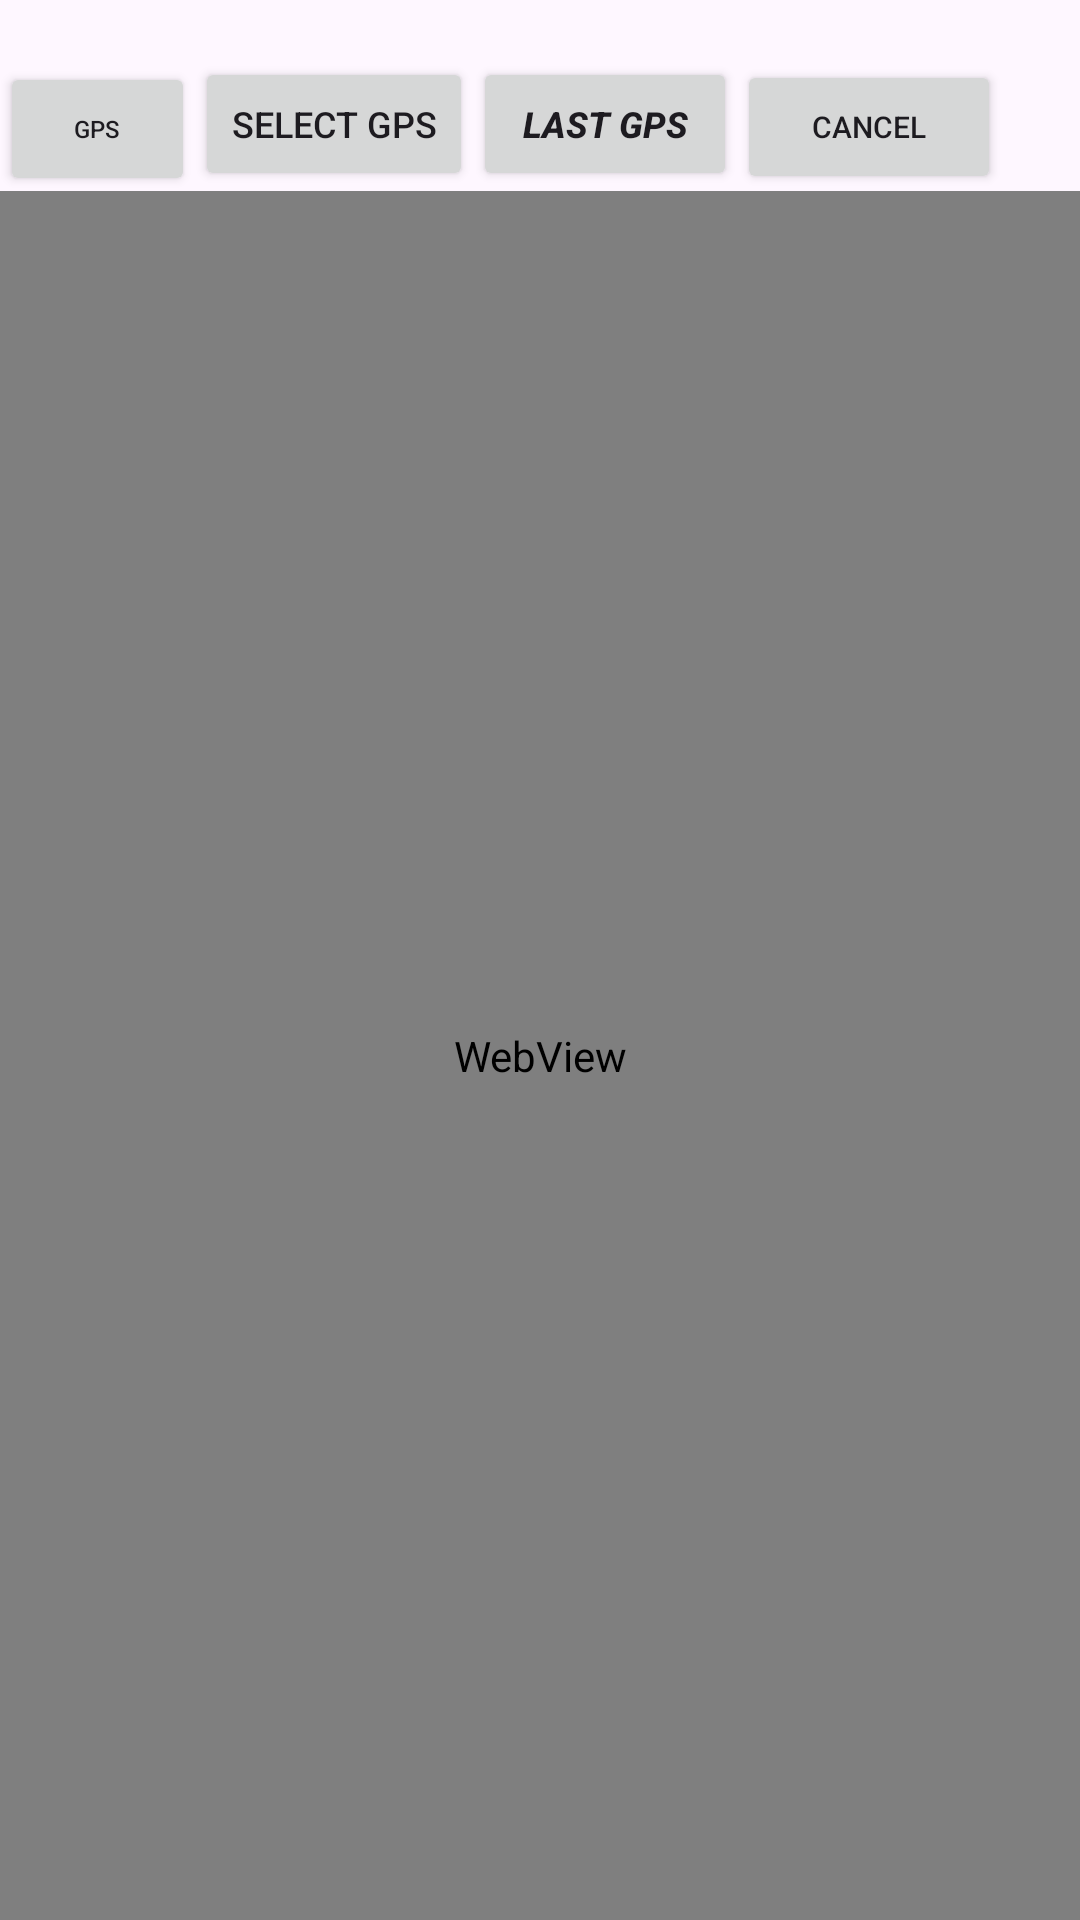

Produce the Android XML layout that renders to this screen, including the resource entries it uses.
<!-- AndroidManifest.xml: application theme Theme.Huawei_Meta -->
<!-- res/layout/activity_map_view.xml -->
<?xml version="1.0" encoding="utf-8"?>
<LinearLayout xmlns:android="http://schemas.android.com/apk/res/android"
    android:layout_width="match_parent"
    android:layout_height="match_parent"
    android:orientation="vertical"
    android:weightSum="10">
    <LinearLayout
        android:layout_width="match_parent"
        android:orientation="horizontal"
        android:layout_height="0dp"
        android:layout_weight="0.3">

    </LinearLayout>

    <LinearLayout
        android:layout_width="match_parent"
        android:orientation="horizontal"
        android:layout_height="0dp"
        android:layout_weight="0.7">
        <Button
            android:id="@+id/buttonGetGps"
            android:layout_width="65dp"
            android:layout_height="wrap_content"
            android:text="GPS"
            android:textSize="8sp" />

        <Button
            android:id="@+id/buttonSelectPoint"
            android:layout_width="wrap_content"
            android:layout_height="wrap_content"
            android:text="Select GPS"
            android:textSize="12sp" />

        <Button
            android:id="@+id/buttonSelectLastGps"
            android:layout_width="wrap_content"
            android:layout_height="wrap_content"
            android:text="Last GPS"
            android:textSize="12sp"
            android:textStyle="normal|bold|italic" />

        <Button
            android:id="@+id/buttonCancelSelectMapPoint"
            android:layout_width="wrap_content"
            android:layout_height="wrap_content"
            android:text="Cancel"
            android:textSize="10sp" />
    </LinearLayout>

    
    <WebView
        android:id="@+id/webView"
        android:layout_width="match_parent"
        android:layout_height="0dp"
        android:layout_weight="9"/>

</LinearLayout>
<!-- resources referenced by this layout -->
<resources>
  <style name="Theme.Huawei_Meta" parent="Base.Theme.Huawei_Meta" />
  <style name="Base.Theme.Huawei_Meta" parent="Theme.Material3.DayNight.NoActionBar">
          
          
      </style>
</resources>
